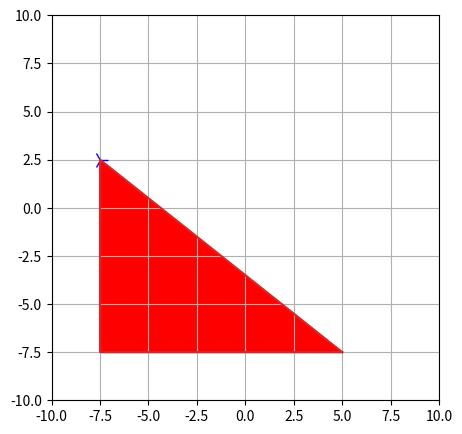

Write the Python code that produced this figure.
import  matplotlib.pyplot as plt
from numpy import cos, sin, pi, linspace


plt.figure(figsize=(5,5)) # 5x5 inç boyutunda bir şekil oluştur
plt.grid() #
plt.xlim(-10,10) #x düzlemi için sınır
plt.ylim(-10,10) #y düzlemi için sınır

plt.plot(-7.5, 2.5, marker='4', markerfacecolor='black', markeredgecolor='blue', markersize=12 ) # köşe koordinatları ve markörleri
plt.plot(-7.5,-7.5, markerfacecolor='black', markeredgecolor='blue', markersize=5 )
plt.plot(5, -7.5, markerfacecolor='black', markeredgecolor='blue', markersize=5)

#Triangle
plt.plot((5.0, -7.5, -7.5, 5.0),(-7.5, -7.5, 2.5, -7.5))
plt.fill((5.0, -7.5, -7.5, 5.0),(-7.5, -7.5, 2.5, -7.5), color='red')

plt.savefig('test.png')
plt.show()
#code end